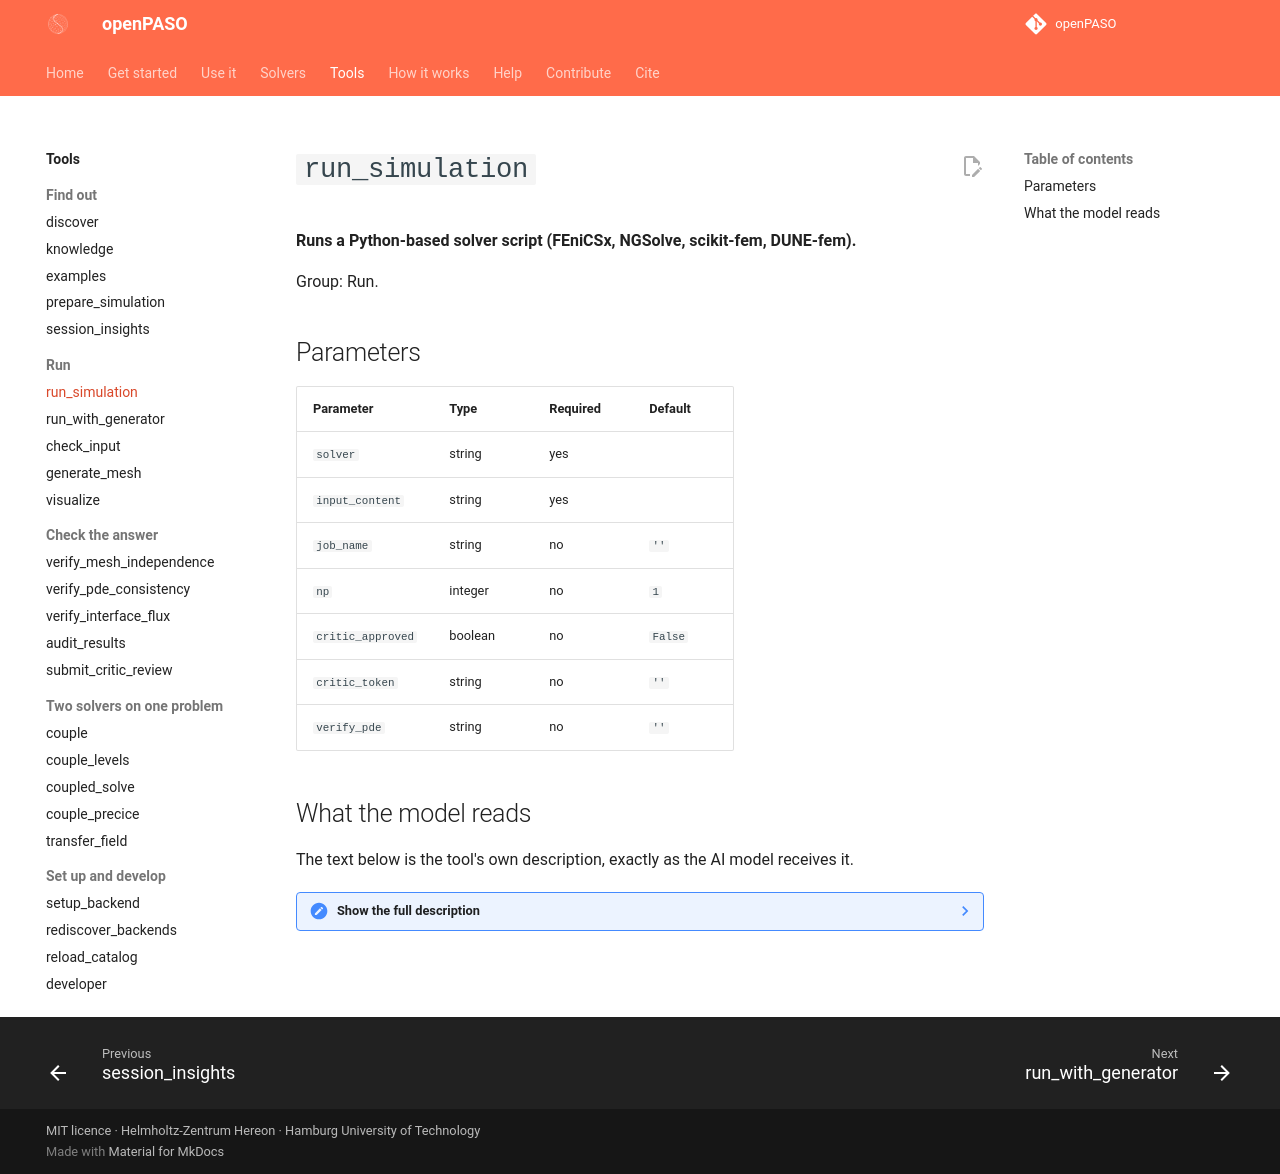

repository: alhermann/openPASO · page: tools/run_simulation/index.html · generator: mkdocs

# `run_simulation`

**Runs a Python-based solver script (FEniCSx, NGSolve, scikit-fem, DUNE-fem).**

Group: Run.

## Parameters

| Parameter | Type | Required | Default |
|---|---|---|---|
| `solver` | string | yes |  |
| `input_content` | string | yes |  |
| `job_name` | string | no | `''` |
| `np` | integer | no | `1` |
| `critic_approved` | boolean | no | `False` |
| `critic_token` | string | no | `''` |
| `verify_pde` | string | no | `''` |

## What the model reads

The text below is the tool's own description, exactly as the AI model receives it.

??? note "Show the full description"

    ```text
    Run a simulation directly with input content.
    
    Use this for Python-based solvers (FEniCS, NGSolve, scikit-fem, DUNE-fem)
    where the input IS a Python script. The tool routes through the correct
    Python environment automatically (e.g., conda env for FEniCS).
    
    For 4C/deal.II/Kratos where a separate input file must be generated
    first, use run_with_generator() instead.
    
    Args:
        solver: Backend name (best for: fenics, ngsolve, skfem, dune)
        input_content: The input content (Python script / YAML / C++ / XML)
        job_name: Optional job name
        np: MPI processes
        critic_approved: recorded, not trusted. The result is verified only
            if a critic review of THIS input_content is on record — call
            submit_critic_review first.
        critic_token: optional token from submit_critic_review; makes the
            review single-use and binds it to this job.
        verify_pde: optional JSON declaring the problem being solved, so
            openPASO can check the result actually SATISFIES it rather than
            merely looking well-formed. Example:
            {"operator": "diffusion",
             "source": "2*pi**2*sin(pi*x)*sin(pi*y)",
             "coefficient": "1.0", "dim": 2, "domain_measure": 1.0}
            `source` and `coefficient` are numeric expressions in x, y, z.
            A field that does not satisfy the declared equations is NOT
            VERIFIED, whatever else the run did. Currently covers scalar
            diffusion on simplex meshes; anything else is reported as not
            checked, never as passed.
    ```
